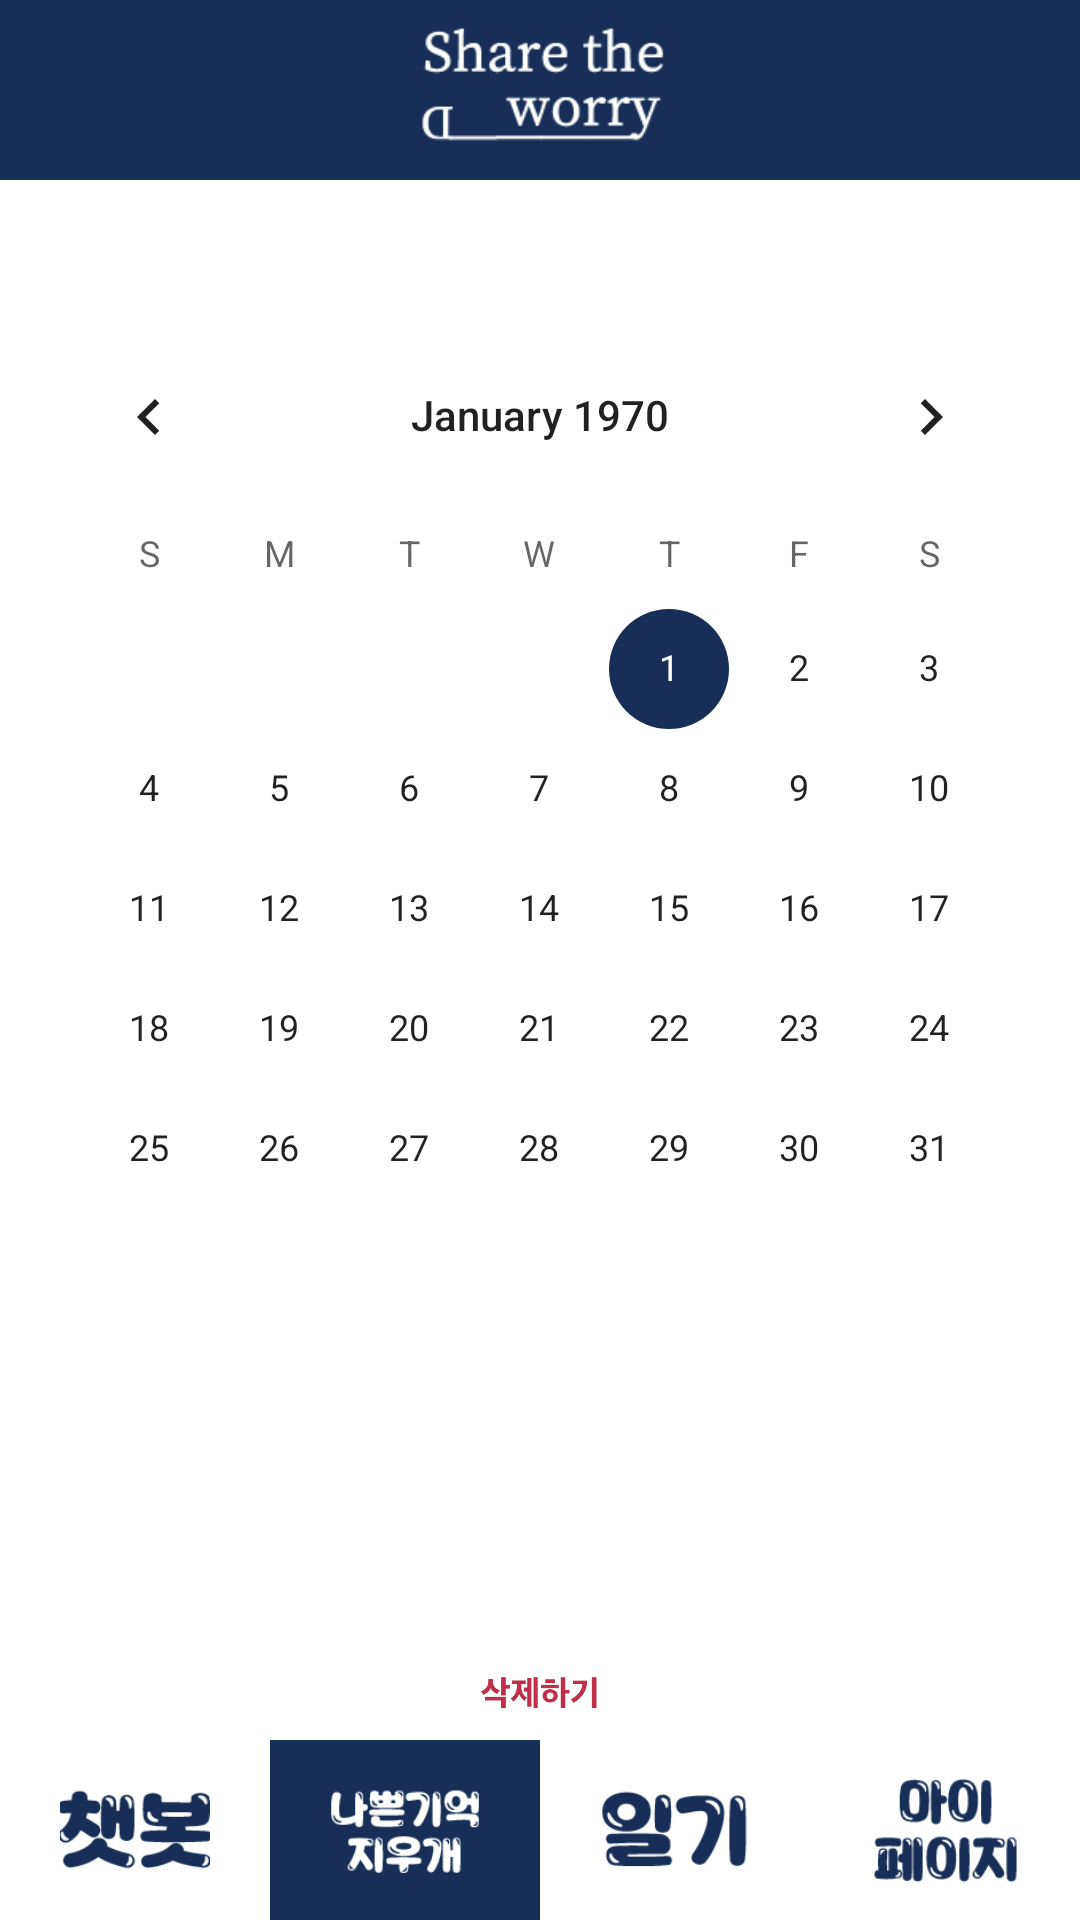

Layout XML and referenced resources for this Android screen:
<!-- AndroidManifest.xml: application theme Theme.STW -->
<!-- res/layout/activity_nakigi_storage.xml -->
<?xml version="1.0" encoding="utf-8"?>
<RelativeLayout xmlns:android="http://schemas.android.com/apk/res/android"
    android:background="#ffe6b3"
    android:layout_width="match_parent"
    android:layout_height="match_parent"
    android:orientation="vertical"
    android:backgroundTint="@color/white"
    >


    <FrameLayout
        android:layout_width="match_parent"
        android:layout_height="60dp"
        android:background="#172F57"
        >

        <ImageView
            android:layout_width="wrap_content"
            android:layout_height="60dp"
            android:layout_gravity="center_horizontal"
            android:layout_marginTop="0dp"
            android:src="@drawable/logo"
            android:textColor="@color/colorAccent">

        </ImageView>
    </FrameLayout>

    <FrameLayout
        android:layout_width="wrap_content"
        android:layout_height="wrap_content"
        android:layout_centerInParent="true"
        android:layout_gravity="center_horizontal"
        android:orientation="horizontal">

        <CalendarView
            android:id="@+id/calendarView"
            android:layout_width="wrap_content"
            android:layout_height="wrap_content"
            android:layout_marginStart="8dp"
            android:layout_marginLeft="8dp"
            android:layout_marginTop="40dp"
            android:layout_marginEnd="8dp"
            android:layout_marginRight="8dp"
            android:theme="@style/CalendarViewTheme" />

        
        <TextView
            android:id="@+id/date"
            android:layout_width="300dp"
            android:layout_height="30dp"
            android:layout_marginTop="400dp"
            android:fontFamily="@font/cartoon"
            android:gravity="center"
            android:textSize="25dp"
            android:layout_gravity="center_horizontal"/>

        
        <TextView
            android:id="@+id/memory"
            android:layout_width="300dp"
            android:layout_height="50dp"
            android:layout_marginTop="430dp"
            android:ems="10"
            android:textSize="18dp"
            android:layout_gravity="center_horizontal"/>

        

        <ImageView
            android:id="@+id/delete"
            android:layout_width="280dp"
            android:layout_height="20dp"
            android:layout_gravity="center_horizontal"
            android:layout_marginTop="490dp"
            android:src="@drawable/delete"></ImageView>

    </FrameLayout>

    <LinearLayout
        android:layout_width="match_parent"
        android:layout_height="60dp"
        android:orientation="horizontal"
        android:background="#ffffff"
        android:layout_alignParentBottom="true"
        android:layout_gravity="bottom"
        android:layout_weight="1"
        >

        <RelativeLayout
            android:layout_width="100dp"
            android:layout_height="60dp"
            android:layout_weight="1"
            >

            <ImageView
                android:id="@+id/chatbot"
                android:layout_width="50dp"
                android:layout_height="50dp"
                android:layout_centerInParent="true"
                android:src="@drawable/chatbot"></ImageView>
        </RelativeLayout>
        <RelativeLayout
            android:layout_width="100dp"
            android:layout_height="60dp"
            android:layout_weight="1"
            android:background="#172F57"
            >
            <ImageView
                android:id="@+id/nakigi"
                android:layout_width="50dp"
                android:layout_height="50dp"
                android:layout_centerHorizontal="true"
                android:layout_centerVertical="true"
                android:src="@drawable/nakigi_click"
                >
            </ImageView>
        </RelativeLayout>
        <RelativeLayout
            android:layout_width="100dp"
            android:layout_height="60dp"
            android:layout_weight="1"
            >
            <ImageView
                android:id="@+id/diary"
                android:layout_width="50dp"
                android:layout_height="50dp"
                android:layout_centerHorizontal="true"
                android:layout_centerVertical="true"
                android:src="@drawable/diary"
                >
            </ImageView>
        </RelativeLayout>
        <RelativeLayout
            android:layout_width="100dp"
            android:layout_height="60dp"
            android:layout_weight="1"
            >

            <ImageView
                android:id="@+id/mypage"
                android:layout_width="50dp"
                android:layout_height="50dp"
                android:layout_centerInParent="true"
                android:src="@drawable/mypage"></ImageView>
        </RelativeLayout>
    </LinearLayout>

</RelativeLayout>
<!-- resources referenced by this layout -->
<resources>
  <color name="colorAccent">#172F57</color>
  <color name="white">#FFFFFFFF</color>
  <!-- drawable chatbot: png bitmap (drawable-v24, 5266 bytes) -->
  <!-- drawable delete: png bitmap (drawable-v24, 5313 bytes) -->
  <!-- drawable diary: png bitmap (drawable-v24, 4942 bytes) -->
  <!-- drawable logo: png bitmap (drawable-v24, 5637 bytes) -->
  <!-- drawable mypage: png bitmap (drawable-v24, 5458 bytes) -->
  <!-- drawable nakigi_click: png bitmap (drawable-v24, 5760 bytes) -->
  <style name="CalendarViewTheme" parent="Theme.STW">
          <item name="colorAccent">@color/colorAccent</item>
          <item name="android:focusedMonthDateColor">@color/white</item>
          <item name="android:weekNumberColor">@color/white</item>
      </style>
  <style name="Theme.STW" parent="Theme.AppCompat.Light">
          
          <item name="colorPrimary">@color/purple_500</item>
          <item name="colorPrimaryVariant">@color/purple_700</item>
          <item name="colorOnPrimary">@color/white</item>
          
          <item name="colorSecondary">@color/teal_200</item>
          <item name="colorSecondaryVariant">@color/teal_700</item>
          <item name="colorOnSecondary">@color/black</item>
          
          <item name="android:statusBarColor" tools:targetApi="l">?attr/colorPrimaryVariant</item>
          
          <item name="android:datePickerMode">spinner</item>
      </style>
  <color name="purple_500">#FF6200EE</color>
  <color name="purple_700">#FF3700B3</color>
  <color name="teal_200">#FF03DAC5</color>
  <color name="teal_700">#FF018786</color>
  <color name="black">#FF000000</color>
</resources>
